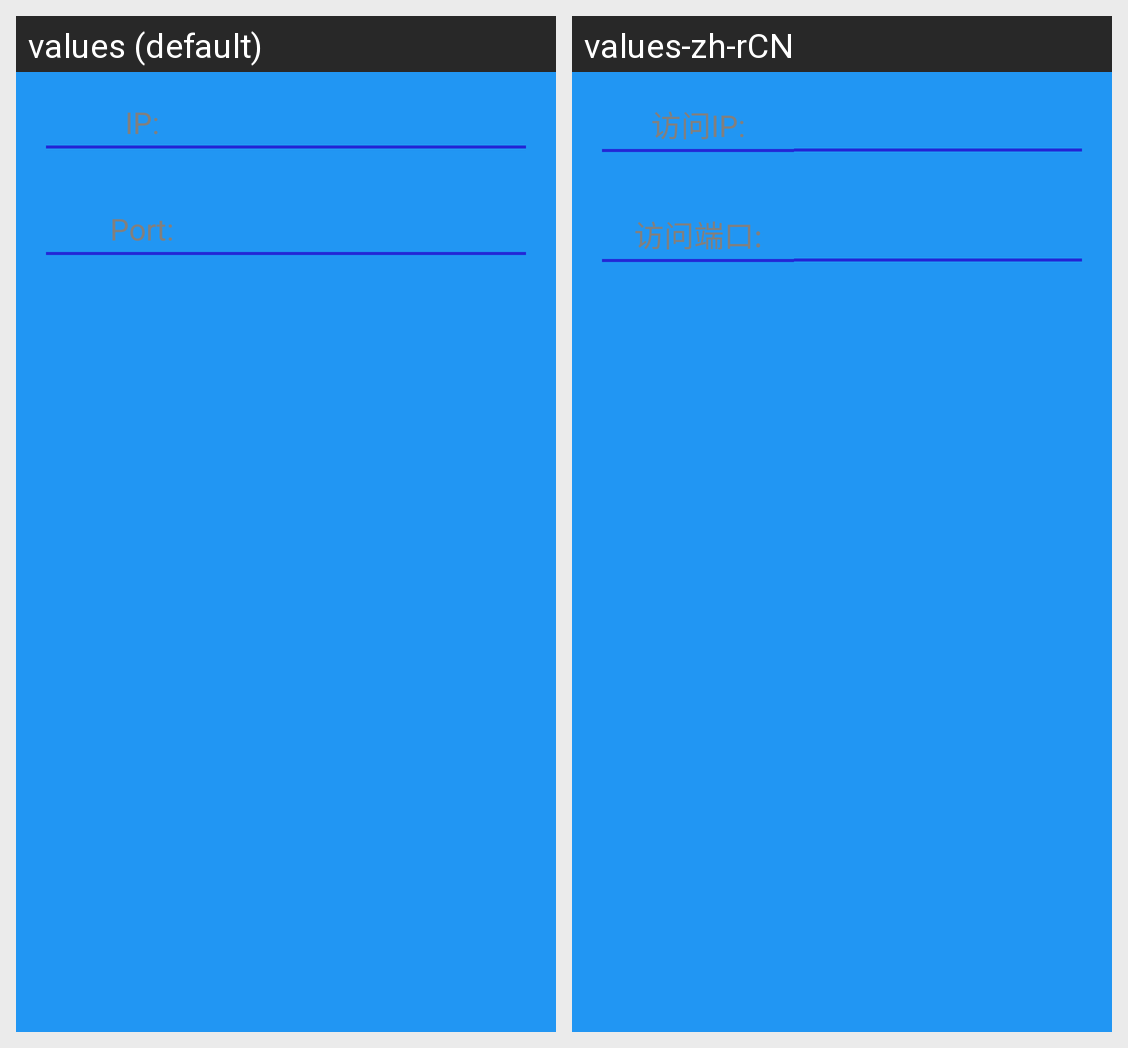

Translations of the strings shown on this Android screen, per locale in the grid:
Android screen res/layout/ip_et_ly.xml rendered under 2 locales, left to right: values (default), values-zh-rCN. Device: Nexus 5 (rendered at 1080×1920; each locale shown at half size, 540×960, under a caption strip naming it); theme AppTheme.
Strings drawn on this screen, with the default value and each locale's value (text and hints the layout hard-codes, and strings that could not be matched under every locale, appear in the picture but are not listed):

text_ip_input_label
  values: IP:
  values-zh-rCN: 访问IP:

text_port_input_label
  values: Port:
  values-zh-rCN: 访问端口:
